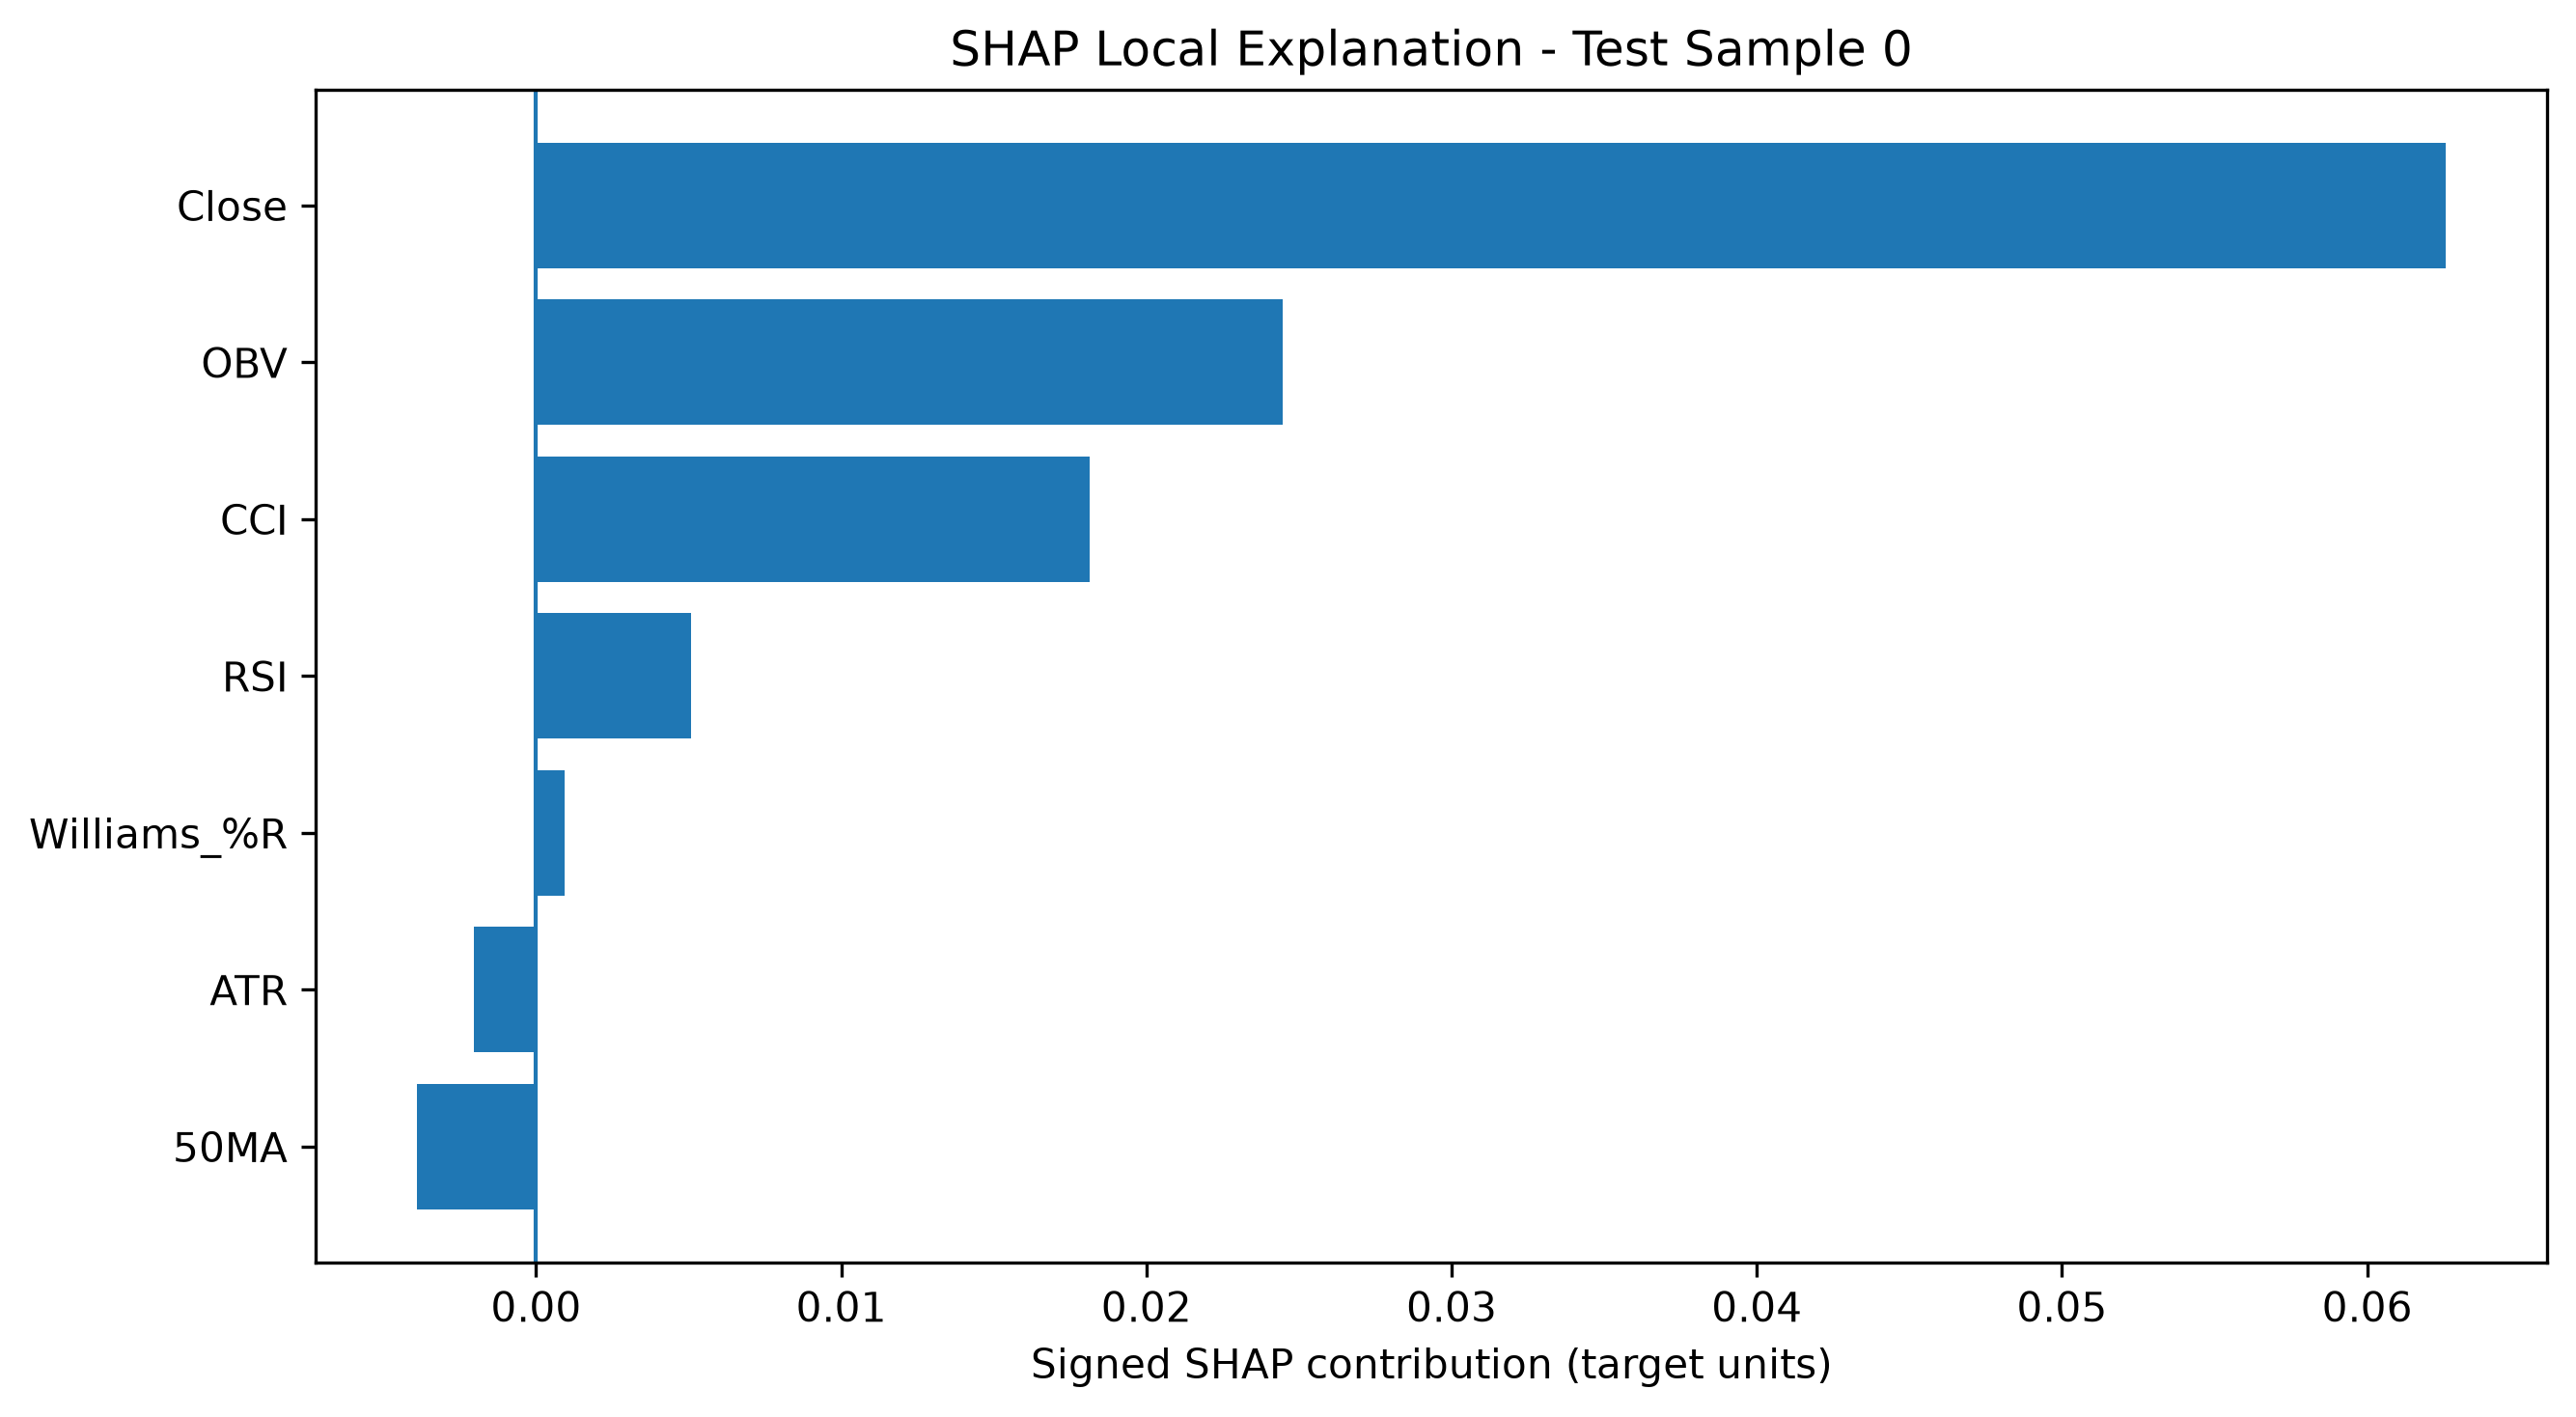

The file beside this chart, header and first rows:
Test Sample Index, Feature, SHAP Contribution
0, Close, 0.06257
0, OBV, 0.02445
0, CCI, 0.01812
0, RSI, 0.005076
0, 50MA, -0.003894
0, ATR, -0.002025
0, Williams_%R, 0.0009443
